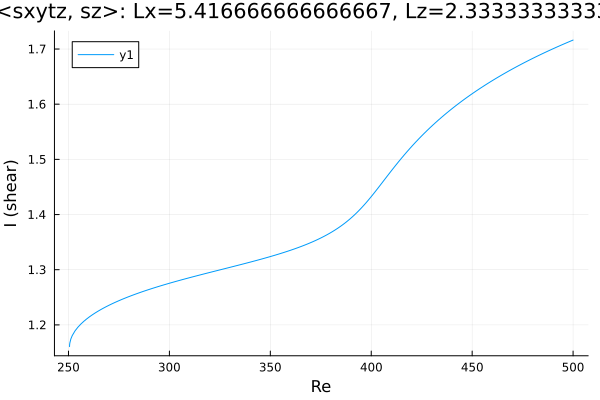

Source data for this figure (header and first rows):
Re, shear
250.5, 1.161
250.5, 1.161
250.5, 1.161
250.5, 1.161
250.5, 1.161
250.5, 1.161
250.5, 1.161
250.5, 1.161
250.5, 1.162
250.6, 1.163
250.6, 1.165
250.7, 1.167
251.2, 1.174
251.9, 1.181
253.3, 1.189
254.7, 1.196
256.1, 1.201
257.5, 1.206
258.9, 1.211
260.4, 1.215
261.8, 1.218
263.2, 1.222
264.6, 1.225
266, 1.228
267.4, 1.231
268.8, 1.233
270.3, 1.236
271.7, 1.238
273.1, 1.241
274.5, 1.243
275.9, 1.245
277.3, 1.247
278.7, 1.25
280.1, 1.252
281.6, 1.254
283, 1.255
284.4, 1.257
285.8, 1.259
287.2, 1.261
288.6, 1.263
290, 1.264
291.5, 1.266
292.9, 1.268
294.3, 1.269
295.7, 1.271
297.1, 1.272
298, 1.273
298.7, 1.274
299.1, 1.275
299.4, 1.275
299.6, 1.275
299.7, 1.275
299.8, 1.275
299.9, 1.275
300, 1.275
300, 1.275
300, 1.275
300.0, 1.275
300.0, 1.275
300, 1.275
... 153 more rows
